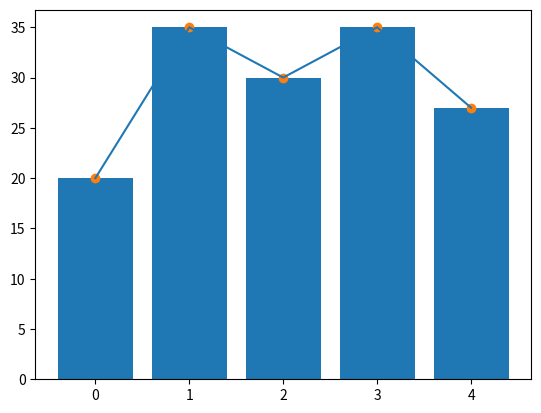

Here is the Python script that generated this plot: (Note: this script raises an exception after producing the figure.)
import matplotlib.pyplot as plt
import numpy as np

# simple bar and scatter plot
x = np.arange(5) # assume there are 5 students
y = (20, 35, 30, 35, 27) # their test scores

#bar chart
plt.bar(x,y) # Bar plot
# need to close the figure using show() or close(), if not closed any follow
#up plot commands will use same figure.
plt.show() # Try commenting this an run

#Scatter Plot
plt.scatter(x,y) # scatter plot
plt.show()

# Line Chart
plt.plot(x,y)
plt._show()

#whisker plot
plt.boxplot(x,y)
plt.show()